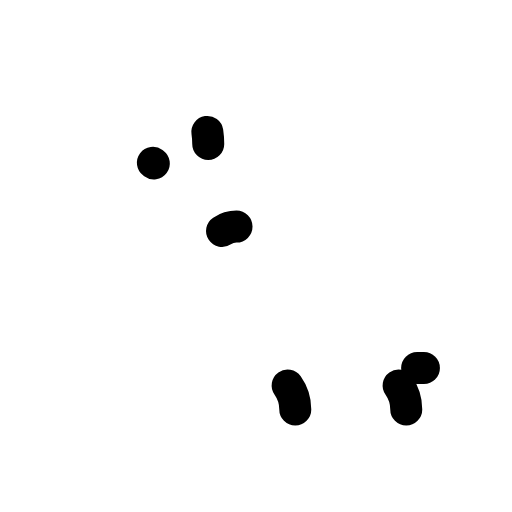
t = 0.00 s
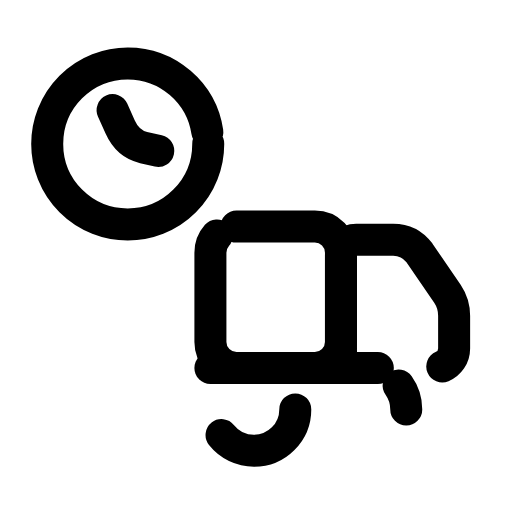
t = 0.35 s
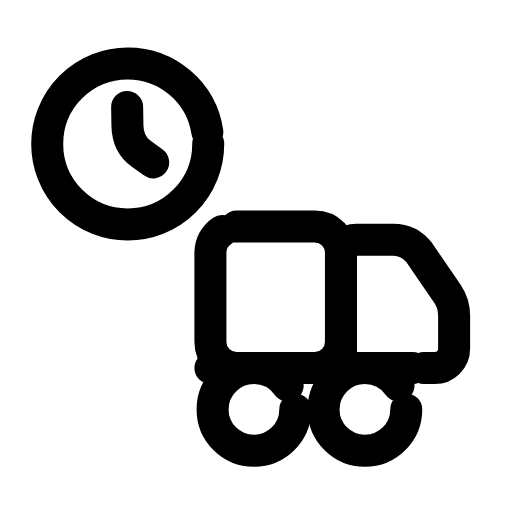
t = 0.67 s
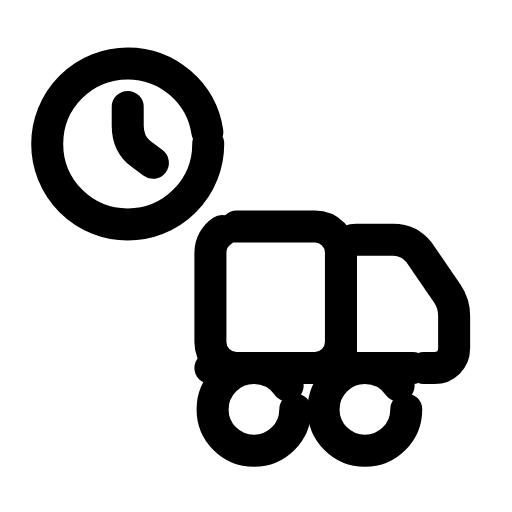
t = 0.98 s
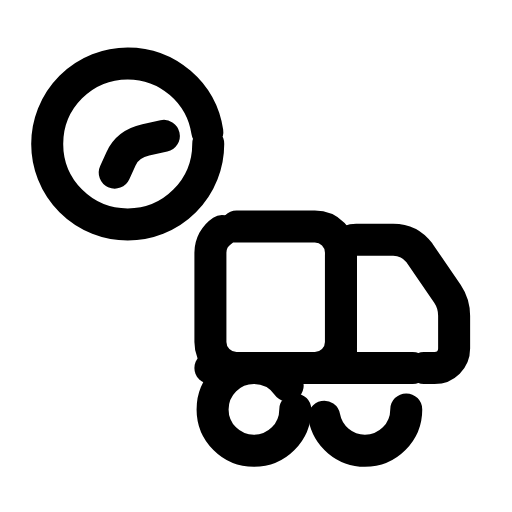
t = 1.33 s
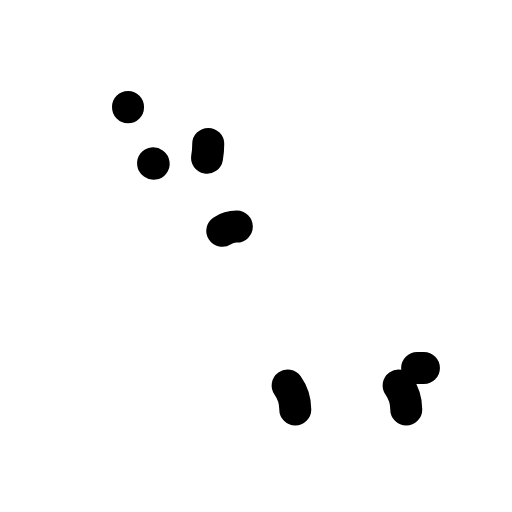
t = 1.67 s

The animated SVG that drew these frames (rendered in a browser with its animation timeline set to each time). Animation: 8 SMIL elements (animate=7,animateTransform=1); one cycle of 2.00 s, repeats indefinitely.

<svg xmlns="http://www.w3.org/2000/svg" width="24" height="24" viewBox="0 0 24 24" fill="none"><g transform="translate(-0.235 0.524) scale(1.02)"><circle stroke="currentColor" stroke-width="1.471" stroke-linecap="round" stroke-linejoin="round" fill="none" cx="6.1" cy="6.1" r="3.7" pathLength="1" stroke-dasharray="1"><animate attributeName="stroke-dashoffset" values="1;1;0;0;0;0;1;1;1" keyTimes="0;0;0.189;0.45;0.6;0.774;0.9;0.9;1" dur="2s" repeatCount="indefinite" calcMode="spline" keySplines="0.16 1 0.3 1;0.16 1 0.3 1;0.16 1 0.3 1;0.16 1 0.3 1;0.16 1 0.3 1;0.16 1 0.3 1;0.16 1 0.3 1;0.16 1 0.3 1"/></circle><g><animateTransform attributeName="transform" type="rotate" values="0 6.1 6.1;360 6.1 6.1;360 6.1 6.1;0 6.1 6.1;0 6.1 6.1" keyTimes="0;0.45;0.6;0.9;1" dur="2s" repeatCount="indefinite" calcMode="spline" keySplines="0.16 1 0.3 1;0.16 1 0.3 1;0.16 1 0.3 1;0.16 1 0.3 1"/><path stroke="currentColor" stroke-width="1.471" stroke-linecap="round" stroke-linejoin="round" fill="none" d="M6.1 4.4L6.1 5.25Q6.1 6.1 6.7 6.55L7.3 7" pathLength="1" stroke-dasharray="1"><animate attributeName="stroke-dashoffset" values="1;1;0;0;0;0;1;1;1" keyTimes="0;0.0315;0.2205;0.45;0.6;0.753;0.879;0.9;1" dur="2s" repeatCount="indefinite" calcMode="spline" keySplines="0.16 1 0.3 1;0.16 1 0.3 1;0.16 1 0.3 1;0.16 1 0.3 1;0.16 1 0.3 1;0.16 1 0.3 1;0.16 1 0.3 1;0.16 1 0.3 1"/></path></g><rect stroke="currentColor" stroke-width="1.471" stroke-linecap="round" stroke-linejoin="round" fill="none" x="9.9" y="9.9" width="6" height="6.5" rx="1.2" pathLength="1" stroke-dasharray="1"><animate attributeName="stroke-dashoffset" values="1;1;0;0;0;0;1;1;1" keyTimes="0;0.063;0.252;0.45;0.6;0.732;0.858;0.9;1" dur="2s" repeatCount="indefinite" calcMode="spline" keySplines="0.16 1 0.3 1;0.16 1 0.3 1;0.16 1 0.3 1;0.16 1 0.3 1;0.16 1 0.3 1;0.16 1 0.3 1;0.16 1 0.3 1;0.16 1 0.3 1"/></rect><path stroke="currentColor" stroke-width="1.471" stroke-linecap="round" stroke-linejoin="round" fill="none" d="M15.9 16.4L15.9 11.2C15.9 10.8 16.2 10.5 16.6 10.5L18.3 10.5C18.8 10.5 19.2 10.7 19.5 11.1L20.8 13C21 13.3 21.1 13.6 21.1 14L21.1 15.5C21.1 16 20.7 16.4 20.2 16.4L19.4 16.4" pathLength="1" stroke-dasharray="1"><animate attributeName="stroke-dashoffset" values="1;1;0;0;0;0;1;1;1" keyTimes="0;0.0945;0.2835;0.45;0.6;0.711;0.837;0.9;1" dur="2s" repeatCount="indefinite" calcMode="spline" keySplines="0.16 1 0.3 1;0.16 1 0.3 1;0.16 1 0.3 1;0.16 1 0.3 1;0.16 1 0.3 1;0.16 1 0.3 1;0.16 1 0.3 1;0.16 1 0.3 1"/></path><line stroke="currentColor" stroke-width="1.471" stroke-linecap="round" stroke-linejoin="round" fill="none" x1="9.9" y1="16.4" x2="19.2" y2="16.4" pathLength="1" stroke-dasharray="1"><animate attributeName="stroke-dashoffset" values="1;1;0;0;0;0;1;1;1" keyTimes="0;0.126;0.315;0.45;0.6;0.69;0.816;0.9;1" dur="2s" repeatCount="indefinite" calcMode="spline" keySplines="0.16 1 0.3 1;0.16 1 0.3 1;0.16 1 0.3 1;0.16 1 0.3 1;0.16 1 0.3 1;0.16 1 0.3 1;0.16 1 0.3 1;0.16 1 0.3 1"/></line><circle stroke="currentColor" stroke-width="1.471" stroke-linecap="round" stroke-linejoin="round" fill="none" cx="11.9" cy="18.3" r="1.9" pathLength="1" stroke-dasharray="1"><animate attributeName="stroke-dashoffset" values="1;1;0;0;0;0;1;1;1" keyTimes="0;0.1575;0.3465;0.45;0.6;0.669;0.795;0.9;1" dur="2s" repeatCount="indefinite" calcMode="spline" keySplines="0.16 1 0.3 1;0.16 1 0.3 1;0.16 1 0.3 1;0.16 1 0.3 1;0.16 1 0.3 1;0.16 1 0.3 1;0.16 1 0.3 1;0.16 1 0.3 1"/></circle><circle stroke="currentColor" stroke-width="1.471" stroke-linecap="round" stroke-linejoin="round" fill="none" cx="17" cy="18.3" r="1.9" pathLength="1" stroke-dasharray="1"><animate attributeName="stroke-dashoffset" values="1;1;0;0;0;0;1;1;1" keyTimes="0;0.18;0.369;0.45;0.6;0.654;0.78;0.9;1" dur="2s" repeatCount="indefinite" calcMode="spline" keySplines="0.16 1 0.3 1;0.16 1 0.3 1;0.16 1 0.3 1;0.16 1 0.3 1;0.16 1 0.3 1;0.16 1 0.3 1;0.16 1 0.3 1;0.16 1 0.3 1"/></circle></g></svg>
